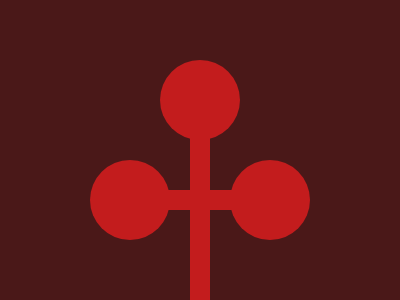

Reproduce this picture with HTML and CSS.

<div class="left"></div>
<div class="top"></div>
<div class="right"></div>
<div class="vertical"></div>
<div class="horizontal"></div>
<style>
  * {
    padding: 0;
    margin: 0;
    background: #4a1818;
  }
  div {
    position: absolute;
    background: #c31c1d;
    width: 80px;
    height: 80px;
    border-radius: 50px 50px;
  }

  .left {
    margin-left: 90px;
    margin-top: 160px;
  }

  .right {
    margin-left: 230px;
    margin-top: 160px;
  }
  .top {
    margin-left: 160px;
    margin-top: 60px;
  }
  .vertical {
    width: 20px;
    border-radius: 0;
    height: 165px;
    margin-top: 135px;
    margin-left: 190px;
  }

  .horizontal {
    width: 80px;
    height: 20px;
    border-radius: 0;
    margin-left: 165px;
    margin-top: 190px;
  }
</style>
